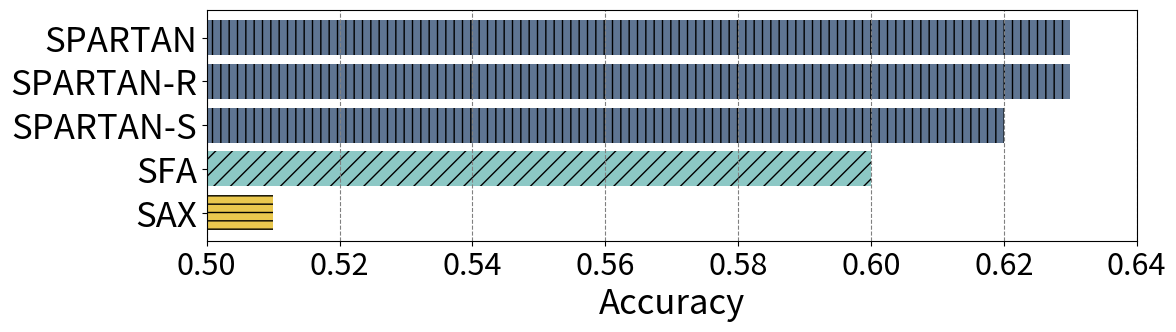

Write Python code to recreate this figure.
import os
import numpy as np
import matplotlib.pyplot as plt
import matplotlib
matplotlib.rcParams.update({'font.size': 15})

# Draw bar plot, comparing SPARTAN family with SAX and SFA

# Fill in classification result on 128 UCR Datasets
alphas = ['SPARTAN', 'SPARTAN-R', 'SPARTAN-S', 'SFA', 'SAX']
acc_list = [0.63, 0.63, 0.62, 0.60, 0.51]
hatches = [ '||', '||', '||', '//','--']
colors = ['#5F7592', '#5F7592', '#5F7592', '#8CC8C5', '#EAC84E']

# Reversing the order to match the vertical plotting order in the original image
alphas.reverse()
acc_list.reverse()
hatches.reverse()
colors.reverse()

y = np.arange(len(alphas))  # the label locations

fig, ax = plt.subplots(figsize=(12, 3))

bar_width = 0.8
# Plotting the horizontal bars with hatches

ax.barh(y, acc_list, height=bar_width, color=colors, hatch=hatches)

# Adding text for labels, title, and custom y-axis tick labels, etc.
ax.set_xlabel('Accuracy',fontsize=25)
ax.set_yticks(y)
ax.set_yticklabels(alphas,fontsize=25)
plt.tick_params(axis='x', labelsize=22)
xmin, xmax = 0.5, 0.64
ax.set_xlim([xmin, xmax])

ax.grid(color='gray', linestyle='dashed', axis='x')
# fig.tight_layout()
output_dir = 'result/Section5_6'
os.makedirs(output_dir, exist_ok=True)

plt.savefig(f"{output_dir}/acc-sampling-spartan-s.jpg", dpi=1000, bbox_inches='tight')
plt.show()
